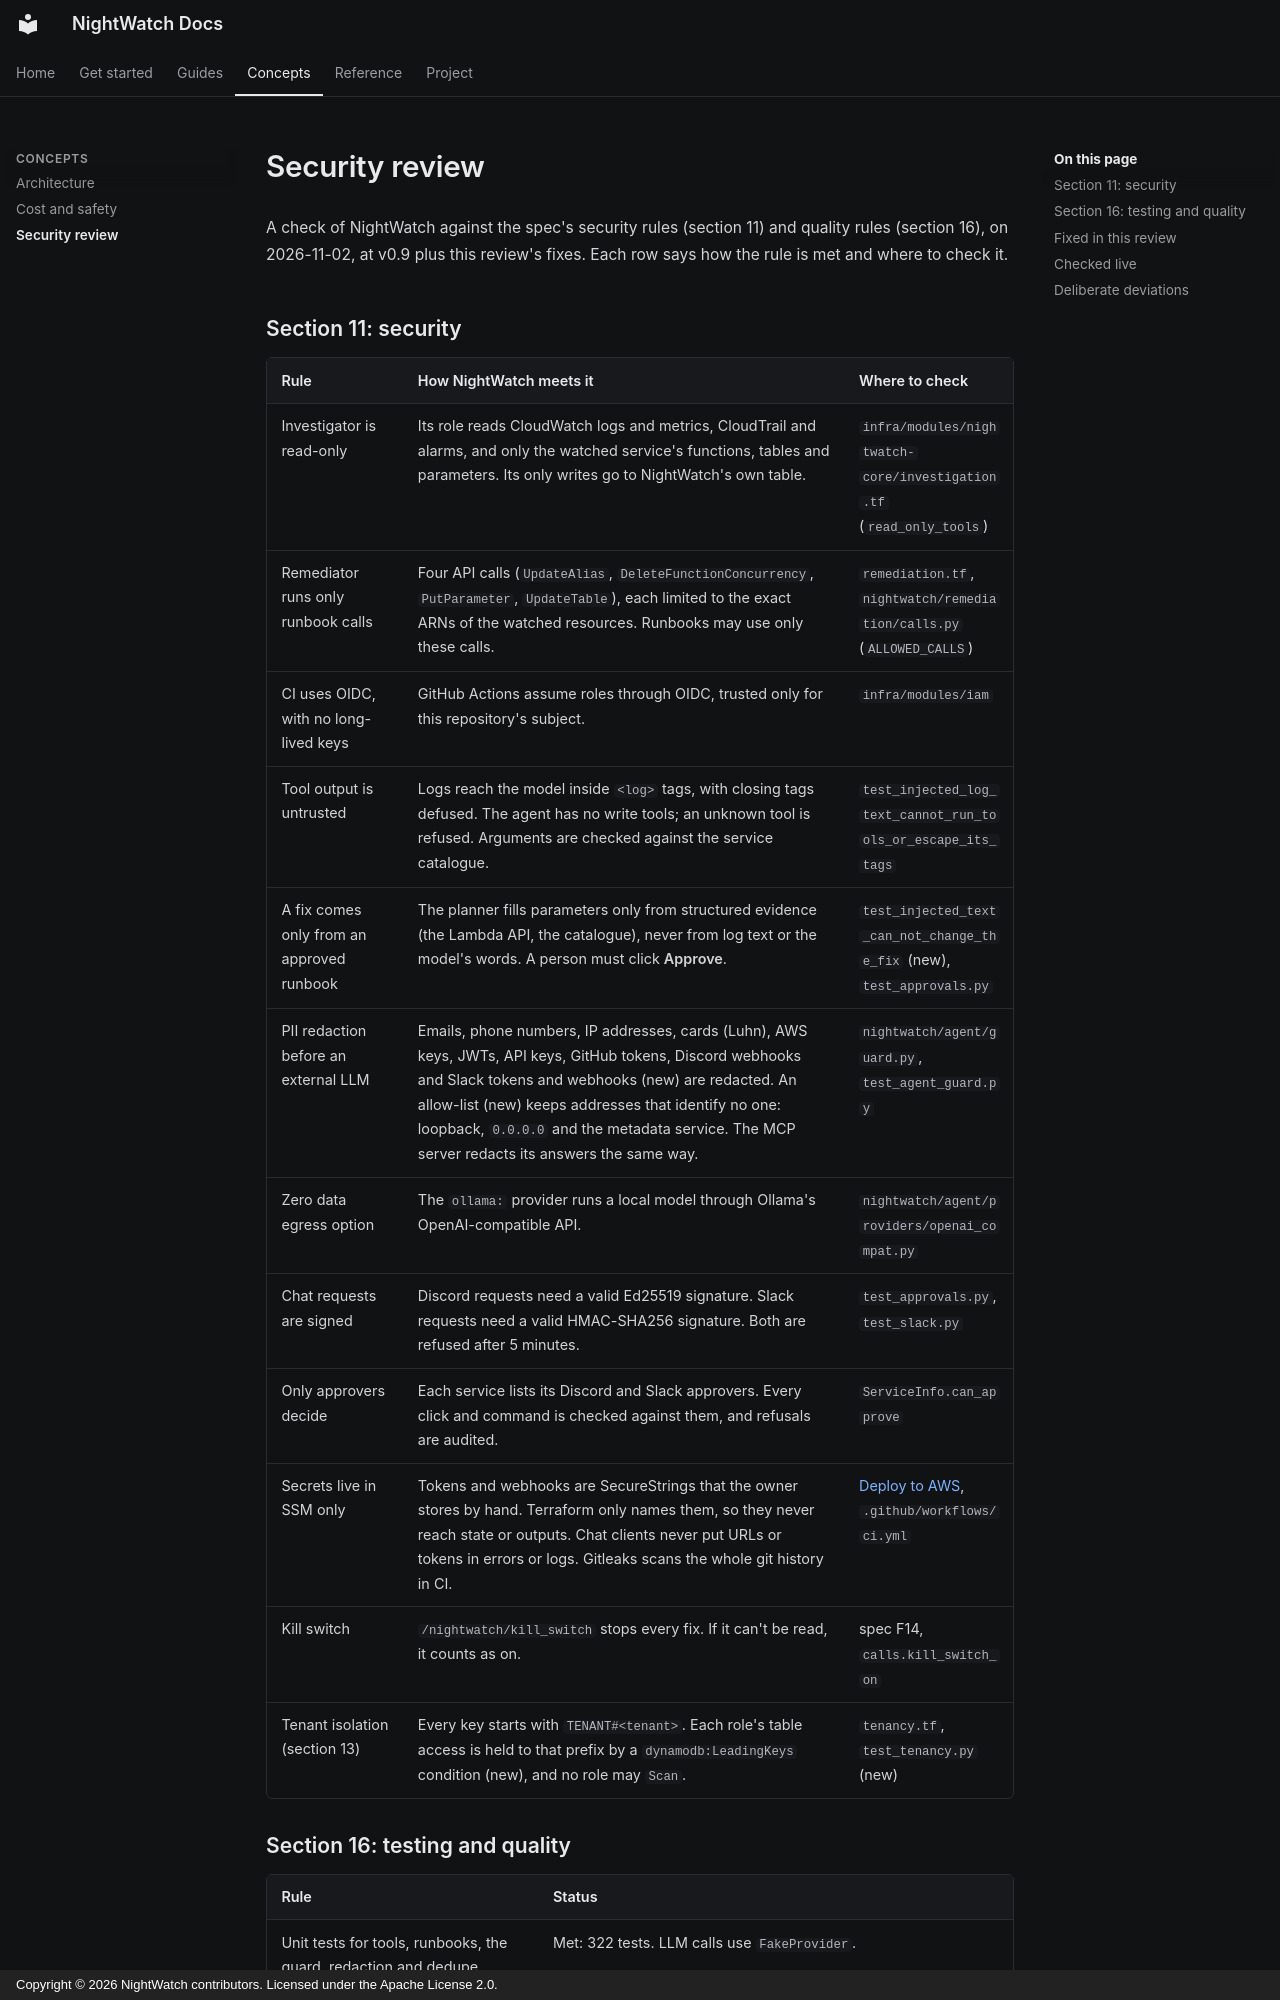

repository: RaagulGananathan13/nightwatch · page: security-review/index.html · generator: mkdocs · copyright: Copyright © 2026 NightWatch contributors. Licensed under the Apache License 2.0.

# Security review

A check of NightWatch against the spec's security rules (section 11) and quality rules
(section 16), on 2026-11-02, at v0.9 plus this review's fixes. Each row says how the rule is
met and where to check it.

## Section 11: security

| Rule | How NightWatch meets it | Where to check |
|---|---|---|
| Investigator is read-only | Its role reads CloudWatch logs and metrics, CloudTrail and alarms, and only the watched service's functions, tables and parameters. Its only writes go to NightWatch's own table. | `infra/modules/nightwatch-core/investigation.tf` (`read_only_tools`) |
| Remediator runs only runbook calls | Four API calls (`UpdateAlias`, `DeleteFunctionConcurrency`, `PutParameter`, `UpdateTable`), each limited to the exact ARNs of the watched resources. Runbooks may use only these calls. | `remediation.tf`, `nightwatch/remediation/calls.py` (`ALLOWED_CALLS`) |
| CI uses OIDC, with no long-lived keys | GitHub Actions assume roles through OIDC, trusted only for this repository's subject. | `infra/modules/iam` |
| Tool output is untrusted | Logs reach the model inside `<log>` tags, with closing tags defused. The agent has no write tools; an unknown tool is refused. Arguments are checked against the service catalogue. | `test_injected_log_text_cannot_run_tools_or_escape_its_tags` |
| A fix comes only from an approved runbook | The planner fills parameters only from structured evidence (the Lambda API, the catalogue), never from log text or the model's words. A person must click **Approve**. | `test_injected_text_can_not_change_the_fix` (new), `test_approvals.py` |
| PII redaction before an external LLM | Emails, phone numbers, IP addresses, cards (Luhn), AWS keys, JWTs, API keys, GitHub tokens, Discord webhooks and Slack tokens and webhooks (new) are redacted. An allow-list (new) keeps addresses that identify no one: loopback, `0.0.0.0` and the metadata service. The MCP server redacts its answers the same way. | `nightwatch/agent/guard.py`, `test_agent_guard.py` |
| Zero data egress option | The `ollama:` provider runs a local model through Ollama's OpenAI-compatible API. | `nightwatch/agent/providers/openai_compat.py` |
| Chat requests are signed | Discord requests need a valid Ed25519 signature. Slack requests need a valid HMAC-SHA256 signature. Both are refused after 5 minutes. | `test_approvals.py`, `test_slack.py` |
| Only approvers decide | Each service lists its Discord and Slack approvers. Every click and command is checked against them, and refusals are audited. | `ServiceInfo.can_approve` |
| Secrets live in SSM only | Tokens and webhooks are SecureStrings that the owner stores by hand. Terraform only names them, so they never reach state or outputs. Chat clients never put URLs or tokens in errors or logs. Gitleaks scans the whole git history in CI. | [Deploy to AWS](deploy.md#4-store-your-secrets), `.github/workflows/ci.yml` |
| Kill switch | `/nightwatch/kill_switch` stops every fix. If it can't be read, it counts as on. | spec F14, `calls.kill_switch_on` |
| Tenant isolation (section 13) | Every key starts with `TENANT#<tenant>`. Each role's table access is held to that prefix by a `dynamodb:LeadingKeys` condition (new), and no role may `Scan`. | `tenancy.tf`, `test_tenancy.py` (new) |
